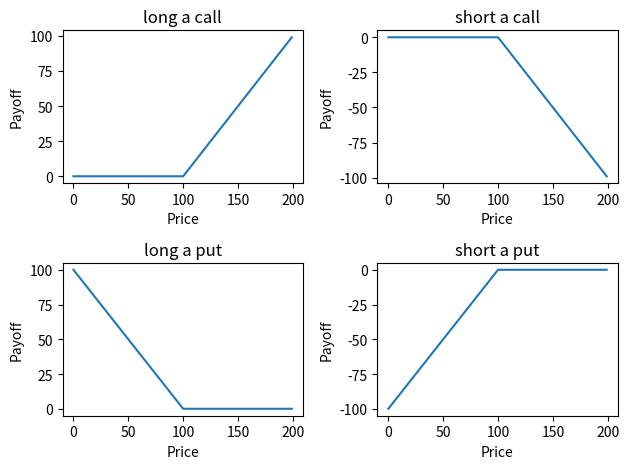

The script that saved this image:
import numpy as np
import matplotlib.pyplot as plt


def payoff(s, x, type, position):
    """

    :param s: float. stock price
    :param x: float. strike price
    :param type: str. type of options. 'put' or 'call'
    :param psotion: str. 'long' position or 'short' position
    :return: payoff
    """
    zero = np.zeros(len(s))
    if type == 'call' and position == 'long':
        return np.fmax(zero, s - x)
    elif type == 'put' and position == 'long':
        return np.fmax(zero, x - s)
    elif type == 'call' and position == 'short':
        return np.fmin(zero, x - s)
    elif type == 'put' and position == 'short':
        return np.fmin(zero, s - x)
    else:
        print('Invalid input!')


if __name__ == '__main__':
    s = np.arange(0, 200)
    x = 100
    types = ['call', 'put']
    positions = ['long', 'short']
    i = 0
    for type in types:
        for position in  positions:
            i += 1
            plt.subplot(len(types), len(positions), i)
            plt.plot(s, payoff(s=s, x=x, type=type, position=position))
            plt.title(position + ' a ' + type)
            plt.ylabel('Payoff')
            plt.xlabel('Price')
    plt.tight_layout()
    plt.savefig('p3.pdf')
    plt.show()
